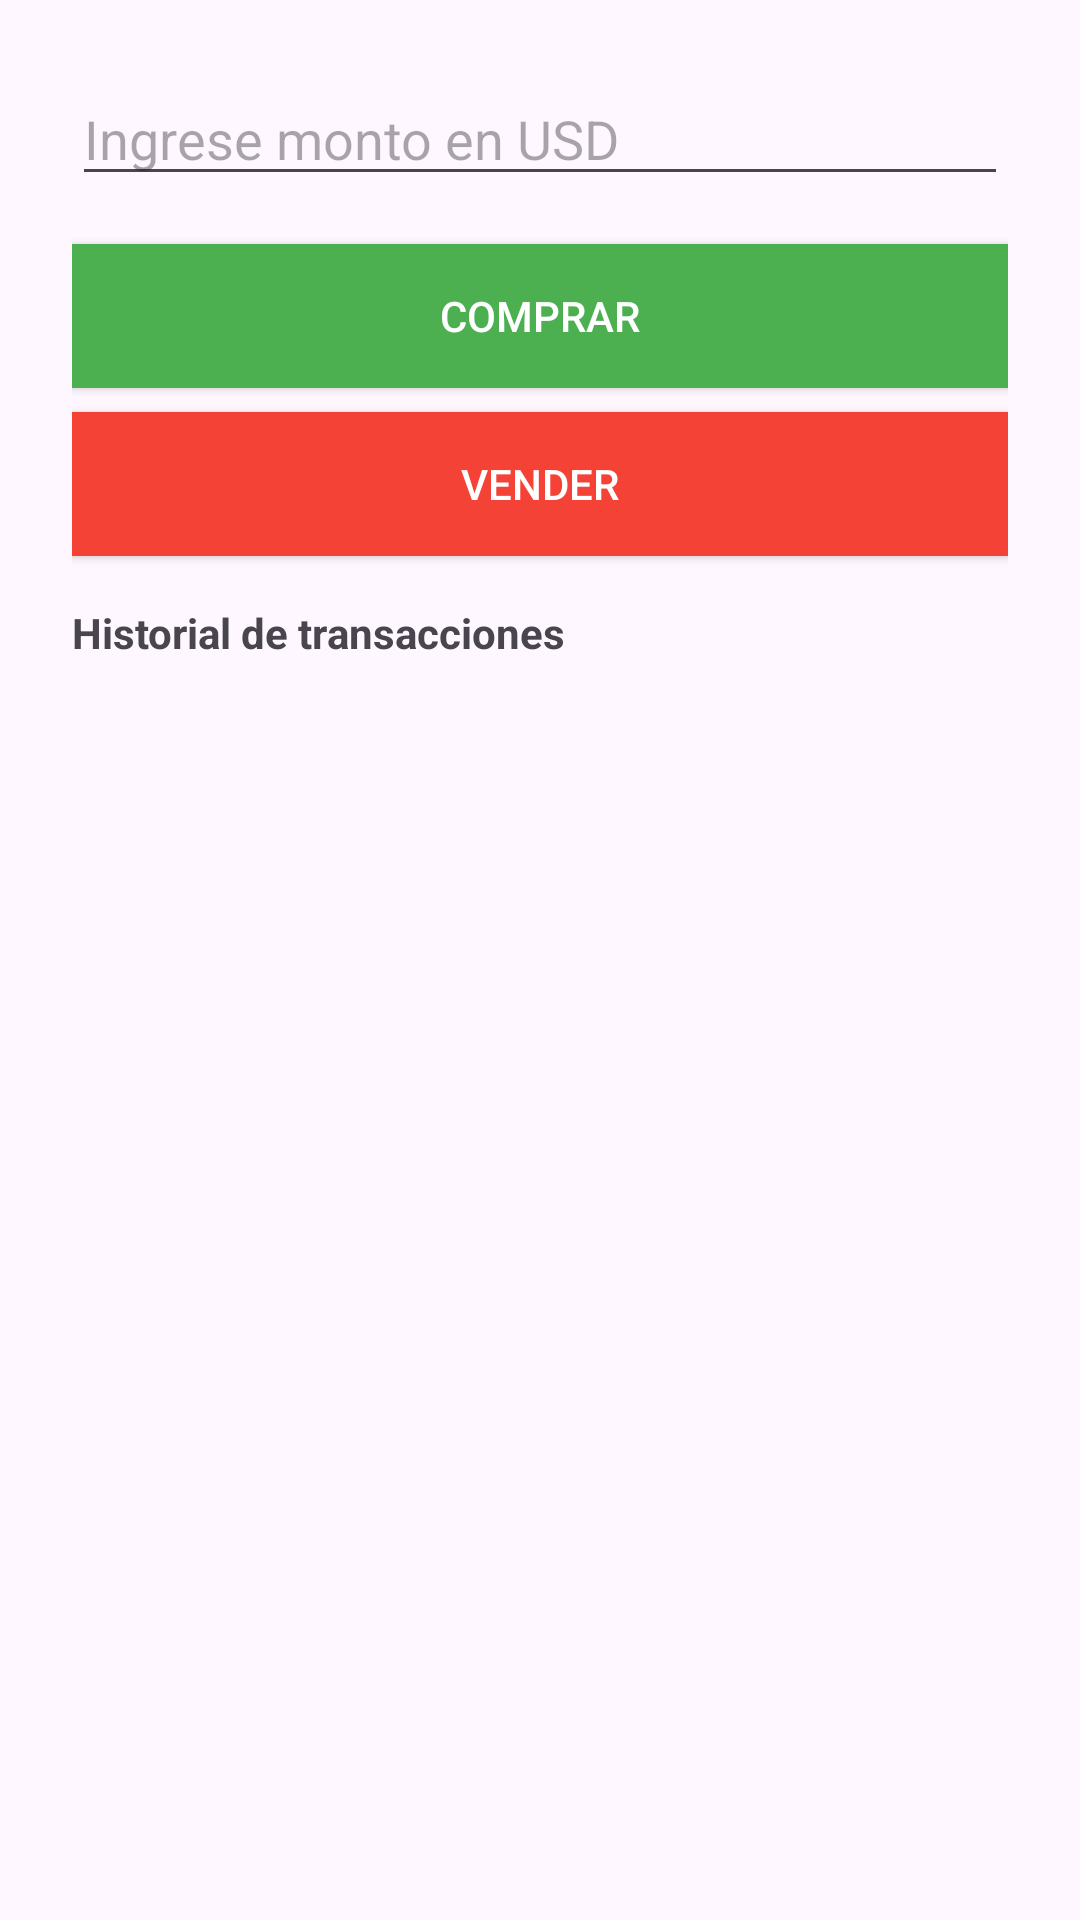

Produce the Android XML layout that renders to this screen, including the resource entries it uses.
<!-- AndroidManifest.xml: application theme Theme.Dollar_room_am -->
<!-- res/layout/fragment_first.xml -->
<?xml version="1.0" encoding="utf-8"?>
<LinearLayout
    xmlns:android="http://schemas.android.com/apk/res/android"
    android:orientation="vertical"
    android:padding="24dp"
    android:layout_width="match_parent"
    android:layout_height="match_parent">

    
    <EditText
        android:id="@+id/amountEditText"
        android:layout_width="match_parent"
        android:layout_height="wrap_content"
        android:hint="Ingrese monto en USD"
        android:inputType="numberDecimal"
        android:layout_marginBottom="16dp"/>
    
    <Button
        android:id="@+id/buyButton"
        android:layout_width="match_parent"
        android:layout_height="wrap_content"
        android:text="Comprar"
        android:layout_marginBottom="8dp"
        android:background="#4CAF50"
        android:textColor="#FFFFFF"/>    

    
    <Button
        android:id="@+id/sellButton"
        android:layout_width="match_parent"
        android:layout_height="wrap_content"
        android:text="Vender"
        android:layout_marginBottom="16dp"
        android:background="#F44336"
        android:textColor="#FFFFFF"/>    

    
    <TextView
        android:layout_width="wrap_content"
        android:layout_height="wrap_content"
        android:text="Historial de transacciones"
        android:textStyle="bold"
        android:layout_marginBottom="8dp"/>

    
    <androidx.recyclerview.widget.RecyclerView
        android:id="@+id/transactionRecyclerView"
        android:layout_width="match_parent"
        android:layout_height="0dp"
        android:layout_weight="1"/>
</LinearLayout>
<!-- resources referenced by this layout -->
<resources>
  <style name="Theme.Dollar_room_am" parent="Base.Theme.Dollar_room_am" />
  <style name="Base.Theme.Dollar_room_am" parent="Theme.Material3.DayNight.NoActionBar">
          
          
      </style>
</resources>
